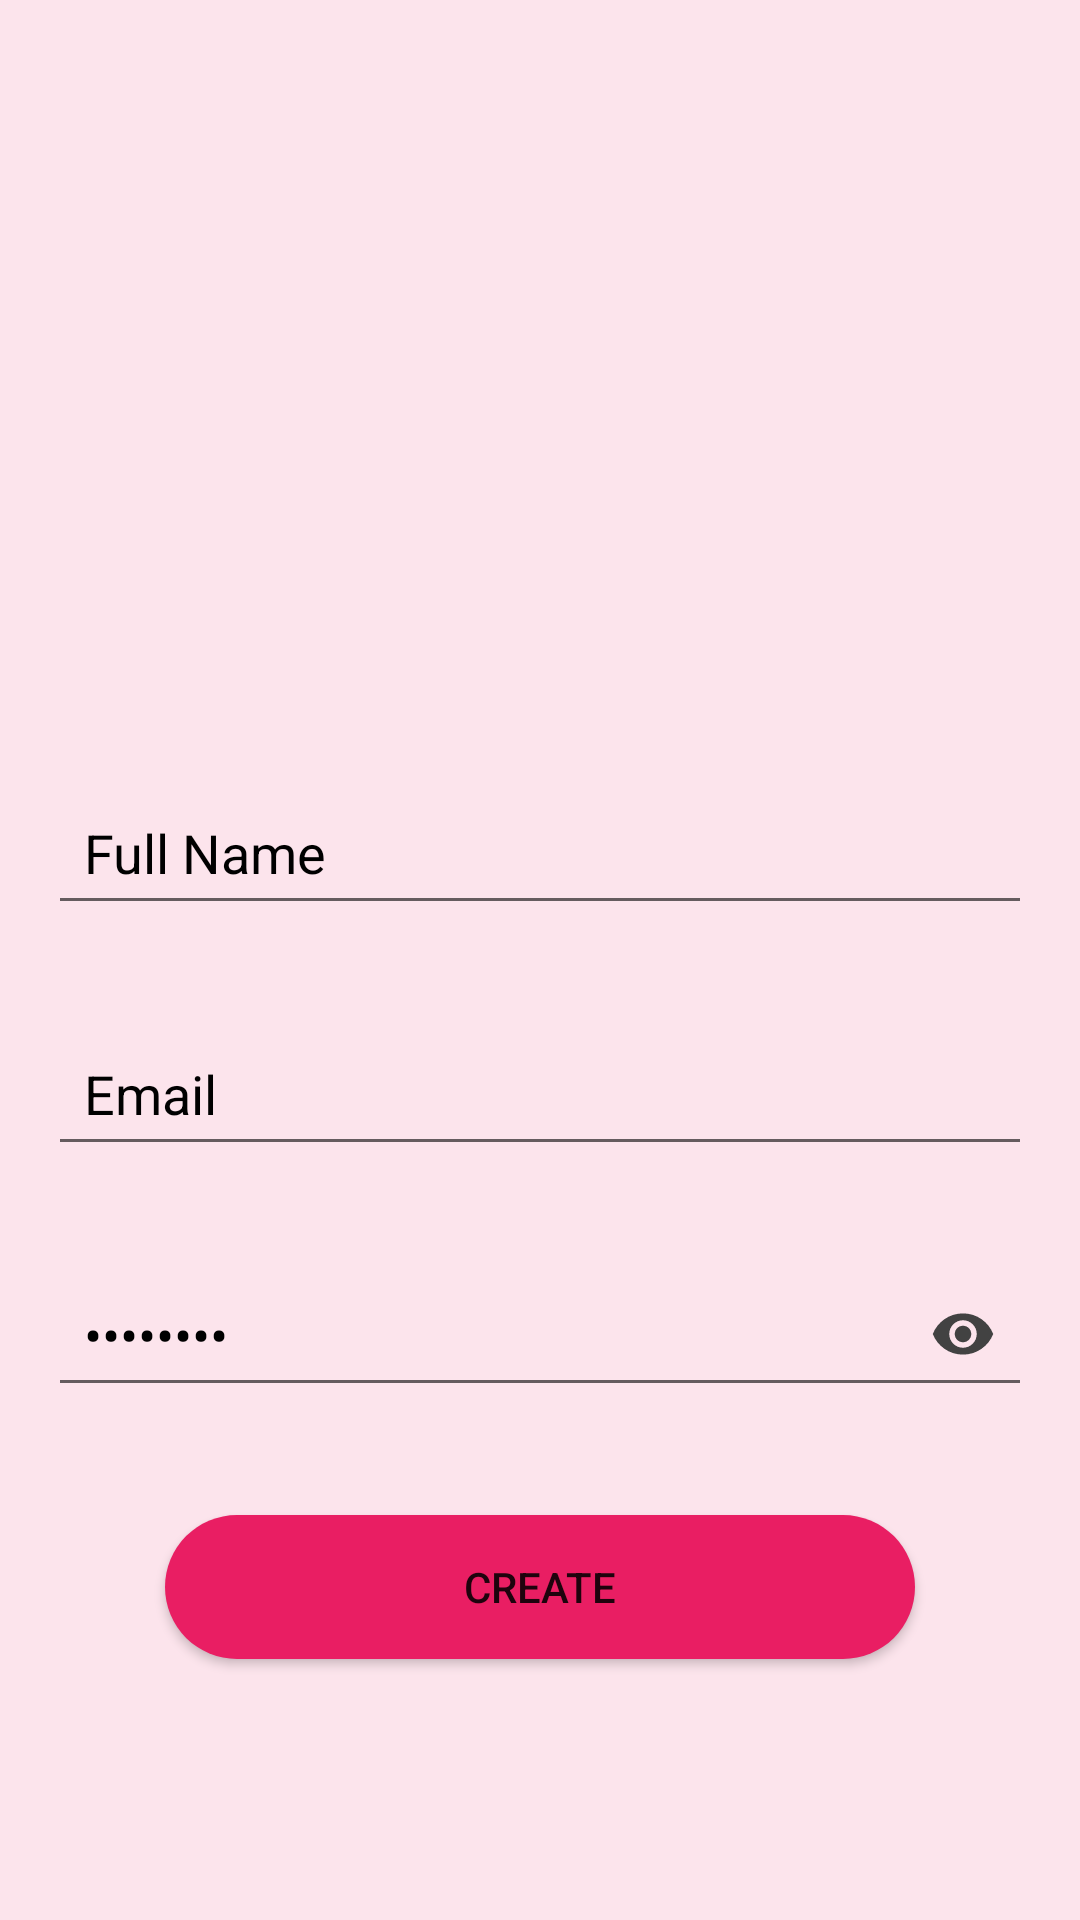

Android layout source for this screen:
<!-- AndroidManifest.xml: application theme Theme.JudyBirthdayCardApp -->
<!-- res/layout/activity_create_account.xml -->
<?xml version="1.0" encoding="utf-8"?>
<RelativeLayout xmlns:android="http://schemas.android.com/apk/res/android"
    xmlns:app="http://schemas.android.com/apk/res-auto"
    xmlns:tools="http://schemas.android.com/tools"
    android:layout_width="match_parent"
    android:layout_height="match_parent"
    android:background="#FCE4EC"
    tools:context=".CreateAccount">

    <ImageView
        android:id="@+id/profile_ava"
        android:layout_width="180dp"
        android:layout_height="150dp"
        android:layout_marginTop="60dp"
        android:src="@drawable/profile"
        android:layout_centerHorizontal="true"

        />



    <EditText
        android:layout_below="@id/profile_ava"
        android:id="@+id/fulname"
        android:layout_width="match_parent"
        android:layout_height="wrap_content"
        android:text="Full Name"
        android:inputType="text"
        android:textColor="@color/black"
        android:layout_marginLeft="16dp"
        android:layout_marginBottom="16dp"
        android:layout_marginRight="16dp"
        android:layout_marginTop="50dp"
        android:padding="12dp"

        />

    <EditText
        android:layout_below="@id/fulname"
        android:layout_width="match_parent"
        android:layout_height="wrap_content"
        android:text="Email"
        android:inputType="text"
        android:textColor="@color/black"
        android:layout_margin="16dp"
        android:padding="12dp"
        android:id="@+id/email_create"

        />


    <EditText
        android:layout_below="@id/email_create"
        android:layout_width="match_parent"
        android:layout_height="wrap_content"
        android:text="Password"
        android:inputType="textPassword"
        android:textColor="@color/black"
        android:layout_margin="16dp"
        android:padding="12dp"
        android:id="@+id/pass_create"
        android:drawableRight="@drawable/eye"

        />


    <Button
        android:layout_below="@id/pass_create"
        android:layout_width="250dp"
        android:layout_centerHorizontal="true"
        android:layout_height="wrap_content"
        android:text="Create"
        android:layout_marginTop="20dp"
        android:background="@drawable/oval"
        app:backgroundTint="#E91E63"
        />
</RelativeLayout>
<!-- resources referenced by this layout -->
<resources>
  <!-- drawable eye (drawable) -->
  <vector android:height="22dp" android:tint="#424242"
      android:viewportHeight="24" android:viewportWidth="24"
      android:width="22dp" xmlns:android="http://schemas.android.com/apk/res/android">
      <path android:fillColor="@android:color/white" android:pathData="M12,4.5C7,4.5 2.73,7.61 1,12c1.73,4.39 6,7.5 11,7.5s9.27,-3.11 11,-7.5c-1.73,-4.39 -6,-7.5 -11,-7.5zM12,17c-2.76,0 -5,-2.24 -5,-5s2.24,-5 5,-5 5,2.24 5,5 -2.24,5 -5,5zM12,9c-1.66,0 -3,1.34 -3,3s1.34,3 3,3 3,-1.34 3,-3 -1.34,-3 -3,-3z"/>
  </vector>
  <!-- drawable oval (drawable) -->
  <?xml version="1.0" encoding="utf-8"?>
  <shape xmlns:android="http://schemas.android.com/apk/res/android"
      android:shape="rectangle"
      >
  <size android:height="40dp"
      android:width="40dp"/>
  
      <stroke android:width="0dp"
  
         />
  
      <solid android:color="#FFFFFF"/>
      <corners android:radius="26dp"/>
  
  </shape>
  <style name="Theme.JudyBirthdayCardApp" parent="Theme.MaterialComponents.DayNight.NoActionBar">
          
          <item name="colorPrimary">@color/purple_500</item>
          <item name="colorPrimaryVariant">@color/purple_700</item>
          <item name="colorOnPrimary">@color/white</item>
          
          <item name="colorSecondary">@color/teal_200</item>
          <item name="colorSecondaryVariant">@color/teal_700</item>
          <item name="colorOnSecondary">@color/black</item>
          
          <item name="android:statusBarColor" tools:targetApi="l">?attr/colorPrimaryVariant</item>
          
      </style>
  <!-- not gathered from this repository: default colours our renderer supplied (Android Studio template values) -->
  <color name="purple_500">#FF6200EE</color>
  <color name="purple_700">#FF3700B3</color>
  <color name="teal_200">#FF03DAC5</color>
  <color name="teal_700">#FF018786</color>
  <color name="black">#FF000000</color>
  <color name="white">#FFFFFFFF</color>
</resources>
